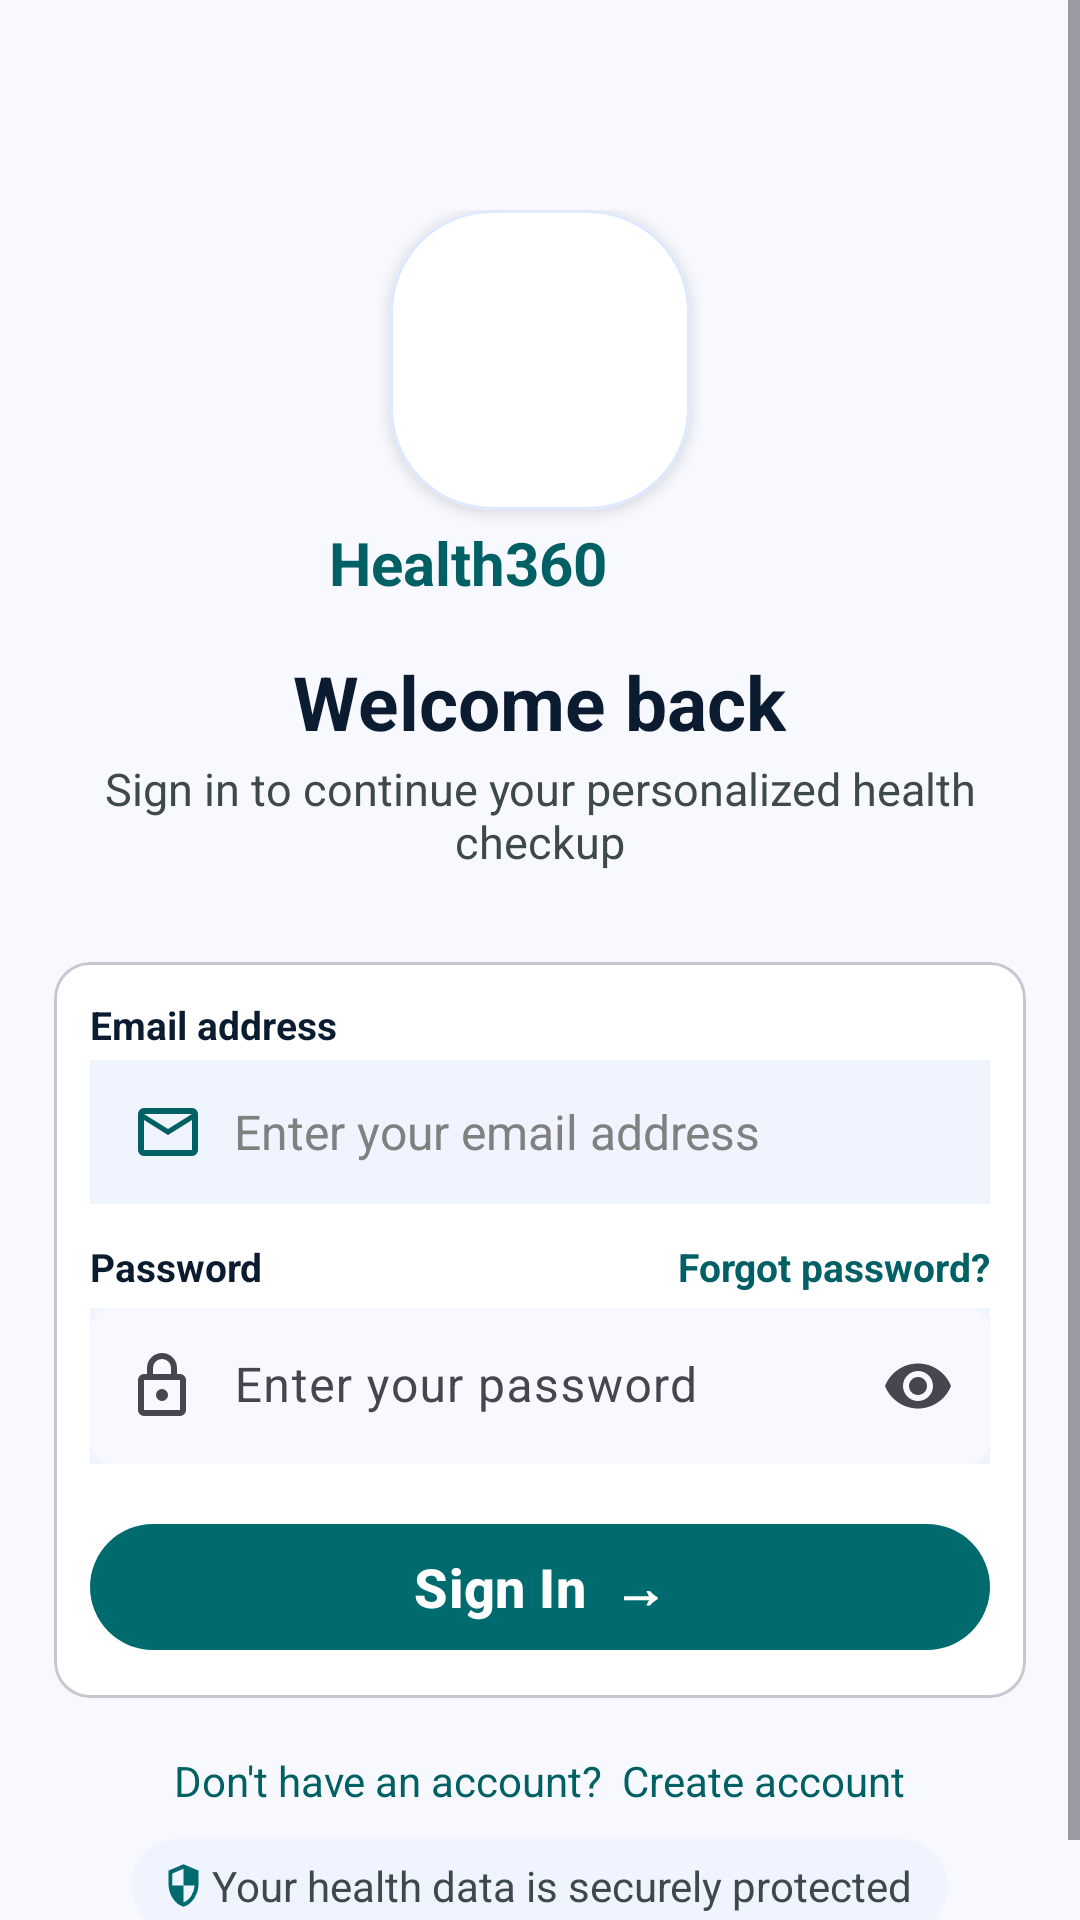

Reconstruct the res/layout file that produces this screen, plus the resources it refers to.
<!-- AndroidManifest.xml: application theme Theme.Health360AI -->
<!-- res/layout/activity_main.xml -->
<?xml version="1.0" encoding="utf-8"?>
<ScrollView xmlns:android="http://schemas.android.com/apk/res/android"
    xmlns:app="http://schemas.android.com/apk/res-auto"
    android:layout_width="match_parent"
    android:layout_height="match_parent"
    android:background="#F8F9FF"
    android:fillViewport="true">

    <LinearLayout
        android:layout_width="match_parent"
        android:layout_height="wrap_content"
        android:orientation="vertical"
        android:paddingStart="18dp"
        android:paddingTop="20dp"
        android:paddingEnd="18dp"
        android:paddingBottom="24dp">

        <LinearLayout
            android:layout_width="match_parent"
            android:layout_height="wrap_content"
            android:gravity="center_horizontal"
            android:orientation="vertical"
            android:layout_marginTop="50dp">

                <com.google.android.material.card.MaterialCardView
                    android:layout_width="100dp"
                    android:layout_height="100dp"
                    android:layout_gravity="center"
                    app:cardBackgroundColor="#FFFFFF"
                    app:cardCornerRadius="34dp"
                    app:cardElevation="3dp"
                    app:strokeColor="#DCE9FF"
                    app:strokeWidth="1dp">

                    <ImageView
                        android:layout_width="100dp"
                        android:layout_height="100dp"
                        android:layout_gravity="center"
                        android:src="@drawable/ic_health360_logo"
                        android:scaleType="fitCenter" />

                </com.google.android.material.card.MaterialCardView>



            <LinearLayout
                android:layout_width="wrap_content"
                android:layout_height="wrap_content"
                android:layout_marginTop="4dp"
                android:gravity="center"
                android:orientation="horizontal">

                <TextView
                    android:layout_width="wrap_content"
                    android:layout_height="wrap_content"
                    android:text="Health360"
                    android:textColor="#006064"
                    android:textSize="20sp"
                    android:textStyle="bold" />

                <TextView
                    android:layout_width="43dp"
                    android:layout_height="25dp"
                    android:layout_marginStart="5dp"
                    android:background="@drawable/ai_badge_image"
                    android:paddingStart="7dp"
                    android:paddingTop="2dp"
                    android:paddingEnd="7dp"
                    android:paddingBottom="2dp"
                    android:textColor="#FFFFFF"
                    android:textSize="10sp"
                    android:textStyle="bold" />

            </LinearLayout>

            <TextView
                android:layout_width="wrap_content"
                android:layout_height="wrap_content"
                android:layout_marginTop="16dp"
                android:text="Welcome back"
                android:textColor="#0B1C30"
                android:textSize="25sp"
                android:textStyle="bold" />

            <TextView
                android:layout_width="wrap_content"
                android:layout_height="wrap_content"
                android:layout_marginTop="2dp"
                android:gravity="center"
                android:text="Sign in to continue your personalized health checkup"
                android:textColor="#3E4949"
                android:textSize="15sp" />

        </LinearLayout>

        <com.google.android.material.card.MaterialCardView
            android:layout_width="match_parent"
            android:layout_height="wrap_content"
            android:layout_marginTop="30dp"
            app:cardBackgroundColor="#FFFFFF"
            app:cardCornerRadius="12dp"
            app:cardElevation="1dp">

            <LinearLayout
                android:layout_width="match_parent"
                android:layout_height="wrap_content"
                android:orientation="vertical"
                android:padding="12dp">

                <TextView
                    android:layout_width="wrap_content"
                    android:layout_height="wrap_content"
                    android:text="Email address"
                    android:textColor="#0B1C30"
                    android:textSize="13sp"
                    android:textStyle="bold" />


                <LinearLayout
                    android:id="@+id/registerEmailLayout"
                    android:layout_width="match_parent"
                    android:layout_height="48dp"
                    android:layout_marginTop="3dp"
                    android:orientation="horizontal"
                    android:gravity="center_vertical"
                    android:background="#EFF4FF"
                    android:paddingStart="14dp"
                    android:paddingEnd="10dp">

                    <ImageView
                        android:layout_width="24dp"
                        android:layout_height="24dp"
                        android:src="@drawable/ic_mail"
                        android:contentDescription="Email" />

                    <EditText
                        android:id="@+id/emailInput"
                        android:layout_width="0dp"
                        android:layout_height="match_parent"
                        android:layout_weight="1"
                        android:layout_marginStart="10dp"
                        android:background="@android:color/transparent"
                        android:hint="Enter your email address"
                        android:inputType="textEmailAddress"
                        android:gravity="center_vertical"
                        android:padding="0dp"
                        android:textSize="16sp"
                        android:textColor="@color/black"
                        android:textColorHint="#808080" />

                </LinearLayout>
                <LinearLayout
                    android:layout_width="match_parent"
                    android:layout_height="wrap_content"
                    android:layout_marginTop="12dp"
                    android:gravity="center_vertical"
                    android:orientation="horizontal">

                    <TextView
                        android:layout_width="0dp"
                        android:layout_height="wrap_content"
                        android:layout_weight="1"
                        android:text="Password"
                        android:textColor="#0B1C30"
                        android:textSize="13sp"
                        android:textStyle="bold" />

                    <TextView
                        android:id="@+id/forgotPassword"
                        android:layout_width="wrap_content"
                        android:layout_height="wrap_content"
                        android:clickable="true"
                        android:focusable="true"
                        android:text="Forgot password?"
                        android:textColor="#006064"
                        android:textSize="13sp"
                        android:textStyle="bold" />

                </LinearLayout>

                <com.google.android.material.textfield.TextInputLayout
                    android:id="@+id/passwordLayout"
                    style="@style/Widget.Material3.TextInputLayout.FilledBox"
                    android:layout_width="match_parent"
                    android:layout_height="wrap_content"
                    android:layout_marginTop="5dp"
                    app:boxBackgroundColor="#F8F9FF"
                    app:boxCornerRadiusBottomEnd="8dp"
                    app:boxCornerRadiusBottomStart="8dp"
                    app:boxCornerRadiusTopEnd="8dp"
                    app:boxCornerRadiusTopStart="8dp"
                    app:endIconMode="password_toggle"
                    app:startIconDrawable="@drawable/ic_lock"
                    app:boxStrokeWidth="0dp"
                    app:boxStrokeWidthFocused="0dp"
                    android:background="#EFF4FF">

                    <com.google.android.material.textfield.TextInputEditText
                        android:id="@+id/passwordInput"
                        android:layout_width="match_parent"
                        android:layout_height="52dp"
                        android:hint="Enter your password"
                        android:inputType="textPassword"
                        android:paddingEnd="12dp"
                        android:paddingStart="48dp"
                        android:textSize="16sp"
                        android:textColor="@color/black"
                        android:textColorHint="#808080" />

                </com.google.android.material.textfield.TextInputLayout>

                <com.google.android.material.button.MaterialButton
                    android:id="@+id/signInButton"
                    android:layout_width="match_parent"
                    android:layout_height="50dp"
                    android:layout_marginTop="16dp"
                    android:text="Sign In  →"
                    android:textAllCaps="false"
                    android:textColor="#FFFFFF"
                    android:textSize="18sp"
                    android:textStyle="bold"
                    app:backgroundTint="#006B6F"
                    app:cornerRadius="25dp" />

            </LinearLayout>

        </com.google.android.material.card.MaterialCardView>


        <TextView
            android:id="@+id/createAccount"
            android:layout_width="wrap_content"
            android:layout_height="wrap_content"
            android:layout_gravity="center"
            android:layout_marginTop="18dp"
            android:clickable="true"
            android:focusable="true"
            android:text="Don't have an account?  Create account"
            android:textColor="#006064"
            android:textSize="14sp" />

        <LinearLayout
            android:layout_width="wrap_content"
            android:layout_height="wrap_content"
            android:orientation="horizontal"
            android:background="@drawable/bg_security_badge"
            android:layout_gravity="center"
            android:layout_marginTop="10dp">

        <ImageView
            android:layout_width="15dp"
            android:layout_height="17dp"
            android:background="@drawable/ic_security"
            android:layout_marginLeft="10dp"
            android:layout_marginTop="7dp"/>

        <TextView
            android:layout_width="wrap_content"
            android:layout_height="wrap_content"
            android:layout_gravity="center"
            android:paddingStart="2dp"
            android:paddingTop="6dp"
            android:paddingEnd="12dp"
            android:paddingBottom="6dp"
            android:text="Your health data is securely protected"
            android:textColor="#3E4949"
            android:textSize="14sp" />

        </LinearLayout>

    </LinearLayout>

</ScrollView>
<!-- resources referenced by this layout -->
<resources>
  <!-- drawable bg_security_badge (drawable) -->
  <?xml version="1.0" encoding="utf-8"?>
  <shape xmlns:android="http://schemas.android.com/apk/res/android">
      <solid android:color="#EFF4FF" />
      <corners android:radius="20dp" />
  </shape>
  <!-- drawable ic_lock (drawable) -->
  <?xml version="1.0" encoding="utf-8"?>
  <vector xmlns:android="http://schemas.android.com/apk/res/android"
      android:width="24dp"
      android:height="24dp"
      android:viewportWidth="960"
      android:viewportHeight="960">
      <path
          android:fillColor="#006064"
          android:pathData="M240,880Q207,880 183.5,856.5Q160,833 160,800L160,400Q160,367 183.5,343.5Q207,320 240,320L280,320L280,240Q280,157 338.5,98.5Q397,40 480,40Q563,40 621.5,98.5Q680,157 680,240L680,320L720,320Q753,320 776.5,343.5Q800,367 800,400L800,800Q800,833 776.5,856.5Q753,880 720,880L240,880ZM240,800L720,800Q720,800 720,800Q720,800 720,800L720,400Q720,400 720,400Q720,400 720,400L240,400Q240,400 240,400Q240,400 240,400L240,800Q240,800 240,800Q240,800 240,800ZM536.5,656.5Q560,633 560,600Q560,567 536.5,543.5Q513,520 480,520Q447,520 423.5,543.5Q400,567 400,600Q400,633 423.5,656.5Q447,680 480,680Q513,680 536.5,656.5ZM360,320L600,320L600,240Q600,190 565,155Q530,120 480,120Q430,120 395,155Q360,190 360,240L360,320ZM240,800Q240,800 240,800Q240,800 240,800L240,400Q240,400 240,400Q240,400 240,400L240,400Q240,400 240,400Q240,400 240,400L240,800Q240,800 240,800Q240,800 240,800Z"/>
  </vector>
  <!-- drawable ic_mail (drawable) -->
  <?xml version="1.0" encoding="utf-8"?>
  <vector xmlns:android="http://schemas.android.com/apk/res/android"
      android:width="24dp"
      android:height="24dp"
      android:viewportWidth="960"
      android:viewportHeight="960">
      <path
          android:fillColor="#006064"
          android:pathData="M160,800Q127,800 103.5,776.5Q80,753 80,720L80,240Q80,207 103.5,183.5Q127,160 160,160L800,160Q833,160 856.5,183.5Q880,207 880,240L880,720Q880,753 856.5,776.5Q833,800 800,800L160,800ZM480,520L160,320L160,720Q160,720 160,720Q160,720 160,720L800,720Q800,720 800,720Q800,720 800,720L800,320L480,520ZM480,440L800,240L160,240L480,440ZM160,320L160,240L160,240L160,320L160,720Q160,720 160,720Q160,720 160,720L160,720Q160,720 160,720Q160,720 160,720L160,320Z"/>
  </vector>
  <!-- drawable ic_security (drawable) -->
  <?xml version="1.0" encoding="utf-8"?>
  <vector xmlns:android="http://schemas.android.com/apk/res/android"
      android:width="24dp"
      android:height="24dp"
      android:viewportWidth="960"
      android:viewportHeight="960">
      <path
          android:fillColor="#006B6F"
          android:pathData="M480,880Q341,845 250.5,720.5Q160,596 160,444L160,200L480,80L800,200L800,444Q800,596 709.5,720.5Q619,845 480,880ZM480,796Q577,766 642,677.5Q707,589 718,480L480,480L480,165L240,255L240,444Q240,455 240,462Q240,469 242,480L480,480L480,796Z"/>
  </vector>
  <style name="Theme.Health360AI" parent="Base.Theme.Health360AI" />
  <style name="Base.Theme.Health360AI" parent="Theme.Material3.DayNight.NoActionBar">
          
          
      </style>
  <!-- not gathered from this repository: default colours our renderer supplied (Android Studio template values) -->
  <color name="black">#FF000000</color>
</resources>
